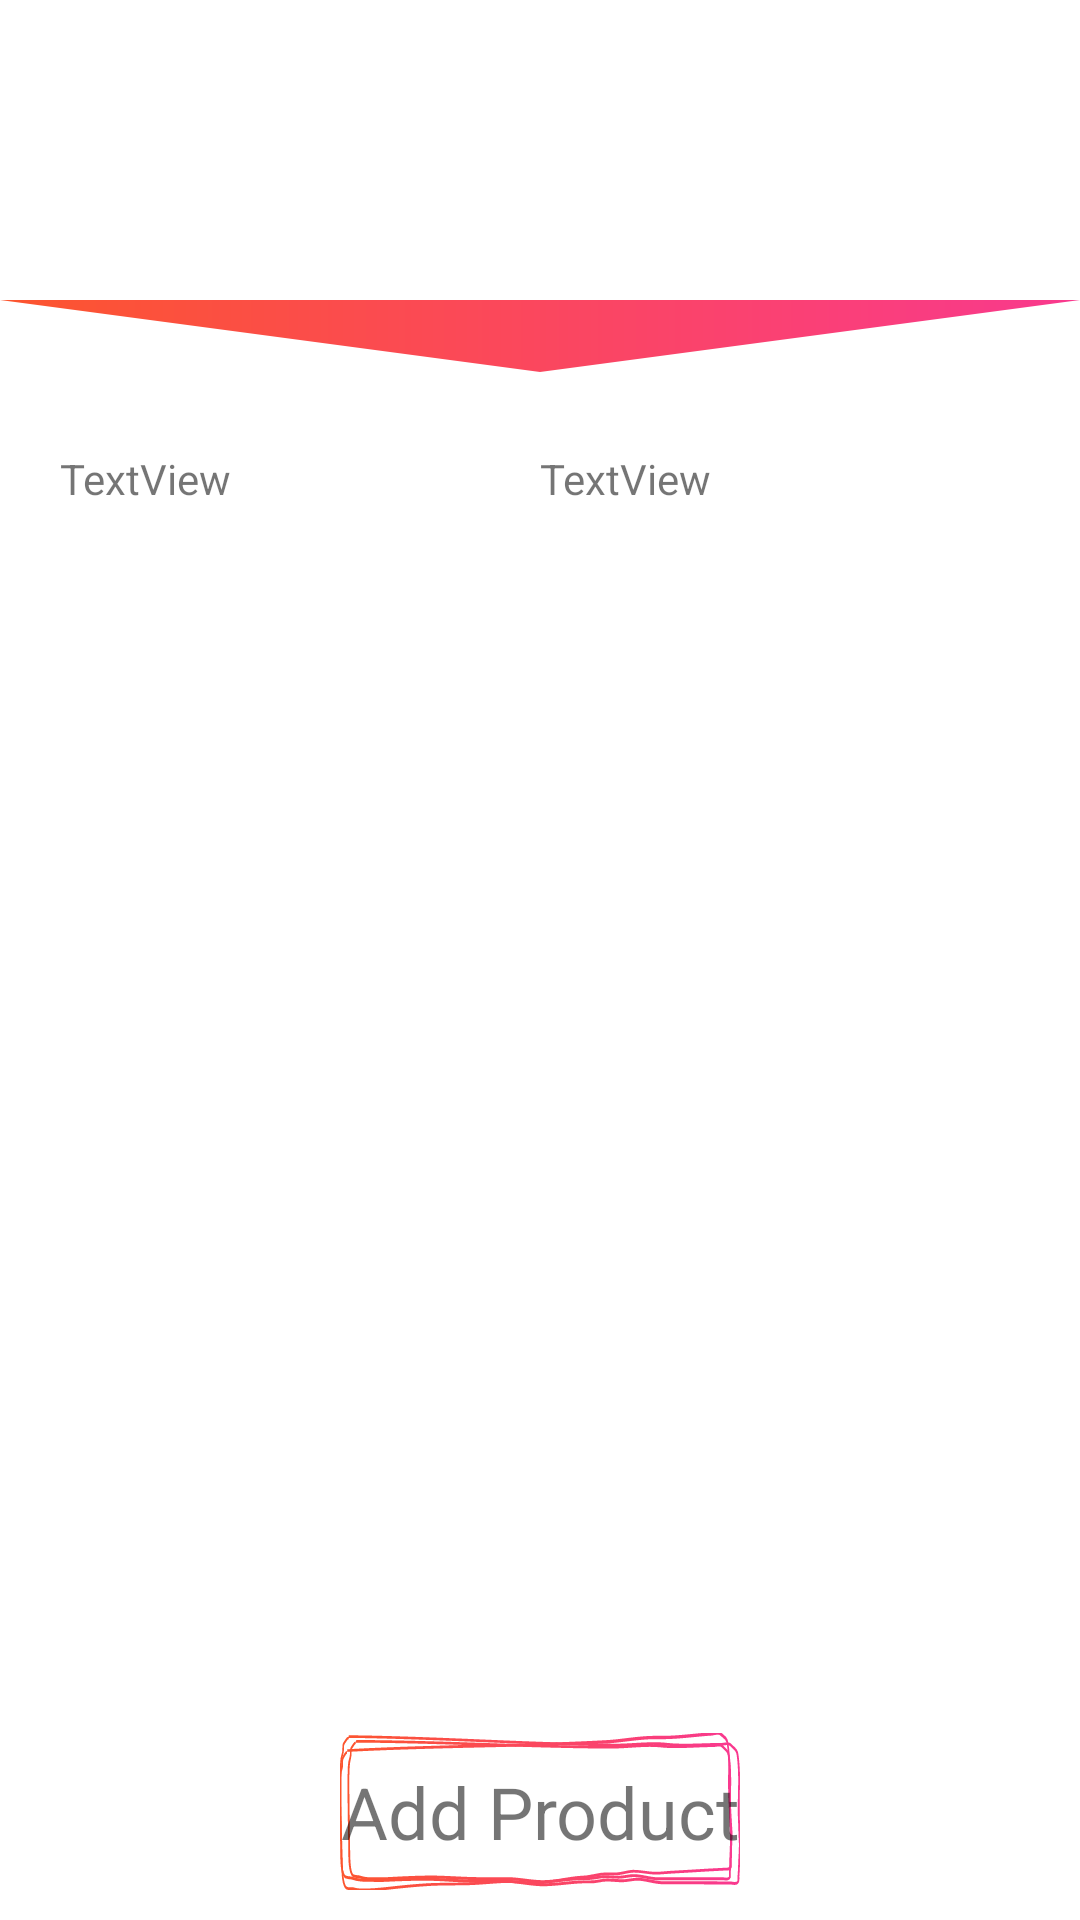

Here is an Android app screen rendered from its layout file. Give the layout XML and the strings, colors and styles it references.
<!-- AndroidManifest.xml: application theme AppTheme -->
<!-- res/layout/activity_shopping_list.xml -->
<?xml version="1.0" encoding="utf-8"?>
<android.support.constraint.ConstraintLayout xmlns:android="http://schemas.android.com/apk/res/android"
    xmlns:app="http://schemas.android.com/apk/res-auto"
    xmlns:tools="http://schemas.android.com/tools"
    android:layout_width="match_parent"
    android:layout_height="match_parent"
    android:background="#ffffff"
    tools:context=".SearchActivity">


    <LinearLayout
        android:layout_width="match_parent"
        android:layout_height="match_parent"
        android:orientation="vertical">

        <android.support.v7.widget.Toolbar
            android:id="@+id/toolbar_top"
            android:layout_width="match_parent"
            android:layout_height="100dp"
            android:background="@drawable/gradient_background"
            android:minHeight="?attr/actionBarSize"
            app:layout_constraintEnd_toEndOf="parent"
            app:layout_constraintStart_toStartOf="parent"
            app:layout_constraintTop_toTopOf="parent">

            <TextView
                android:id="@+id/toolbar_title"
                android:layout_width="wrap_content"
                android:layout_height="wrap_content"
                android:gravity="center"
                android:paddingTop="40dp"
                android:paddingRight="35dp"
                android:paddingLeft="85dp"
                android:text="shopping list"
                android:textColor="#ffffff"
                android:textSize="25sp" />

            <Button
                android:id="@+id/menuBtn"
                android:layout_width="wrap_content"
                android:layout_height="wrap_content"
                android:background="@drawable/menu_btn_white"
                android:layout_marginTop="45dp"/>

        </android.support.v7.widget.Toolbar>



        <FrameLayout
            android:layout_width="match_parent"
            android:layout_height="wrap_content"
            android:background="@drawable/mask_gradient"
            android:layout_gravity="bottom">


        </FrameLayout>

        <LinearLayout
            android:id="@+id/thisOne"
            android:layout_width="match_parent"
            android:layout_height="match_parent"
            android:gravity="center_horizontal"
            android:orientation="vertical"
            android:paddingLeft="20dp"
            android:paddingRight="20dp"
            android:paddingTop="10dp"
            android:paddingBottom="10dp"
            android:fitsSystemWindows="true">

            <LinearLayout
                android:layout_width="match_parent"
                android:layout_height="wrap_content"
                android:orientation="vertical"
                android:layout_marginBottom="10dp">

                <LinearLayout
                    android:layout_width="match_parent"
                    android:layout_height="match_parent"
                    android:orientation="horizontal">

                </LinearLayout>

                <LinearLayout
                    android:layout_width="match_parent"
                    android:layout_height="match_parent"
                    android:orientation="horizontal">

                    <TextView
                        android:id="@+id/totalSugar"
                        android:layout_width="wrap_content"
                        android:layout_height="wrap_content"
                        android:layout_weight="1"
                        android:text="TextView" />

                    <TextView
                        android:id="@+id/recSugar"
                        android:layout_width="wrap_content"
                        android:layout_height="wrap_content"
                        android:layout_weight="1"
                        android:text="TextView" />

                </LinearLayout>
            </LinearLayout>

            <ListView
                android:id="@+id/ListView"
                android:layout_width="match_parent"
                android:layout_height="wrap_content"
                android:layout_weight="1"/>

            <TextView
                android:id="@+id/AddToListTxtVw"
                android:layout_width="wrap_content"
                android:layout_height="wrap_content"
                android:layout_marginTop="10dp"
                android:background="@drawable/tall_btn"
                android:paddingBottom="10dp"
                android:paddingTop="10dp"
                android:text="Add Product"
                android:textAlignment="center"
                android:textSize="24sp" />

        </LinearLayout>


    </LinearLayout>


</android.support.constraint.ConstraintLayout>
<!-- resources referenced by this layout -->
<resources>
  <!-- drawable mask_gradient (drawable) -->
  <?xml version="1.0" encoding="utf-8"?>
  <vector android:width="100dp"
      android:height="40dp"
      android:viewportHeight="50"
      android:viewportWidth="400"
      xmlns:android="http://schemas.android.com/apk/res/android"
      xmlns:aapt="http://schemas.android.com/aapt">
  
      <path
  
          android:pathData="M0,00  L200,30 L400,0 L0,0"
          >
          <aapt:attr name="android:fillColor">
          <gradient
  
              android:startColor="@color/colorTomato"
              android:endColor="@color/colorDeepPink"
              android:startX="0"
              android:startY="50"
              android:endX="400"
              android:endY="50"
              android:type="linear"/>
          </aapt:attr>
  
      </path>
  </vector>
  <!-- drawable menu_btn_white: vector/xml drawable (drawable, 4044 chars, omitted) -->
  <!-- drawable tall_btn: vector/xml drawable (drawable, 8922 chars, omitted) -->
  <style name="AppTheme" parent="Theme.AppCompat.Light.NoActionBar">
          
          <item name="colorPrimary">@color/colorPrimary</item>
          <item name="colorPrimaryDark">@color/colorPrimaryDark</item>
          <item name="colorAccent">@color/colorAccent</item>
          <item name="android:fitsSystemWindows">true</item>
      </style>
  <color name="colorTomato">#fc552e</color>
  <color name="colorDeepPink">#f9398e</color>
  <color name="colorPrimary">#3F51B5</color>
  <color name="colorPrimaryDark">#F9398E</color>
  <color name="colorAccent">#ff4081</color>
</resources>
